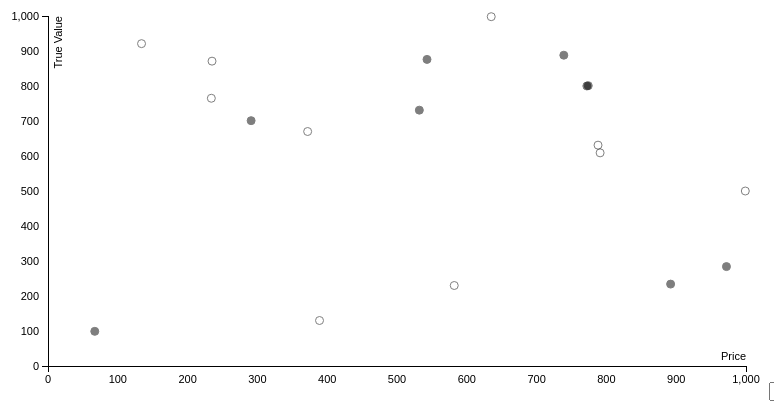
D3 v3 page, settled after 360 driven frames (6 s of simulated time); the page loaded 1 data file(s).


// ── d3scatter.js
var margin = {top: 20, right: 20, bottom: 30, left: 50};
    var w = 960 * 0.80 - margin.left - margin.right;
    var h = 500 * 0.80 - margin.top - margin.bottom;

/*var data = [
  {name: "A", type: "tech", price: 999, tValue: 500, vol: 1200},
  {name: "B", type: "transp", price: 772, tValue: 800, vol: 367},
  {name: "C", type: "transp", price: 372, tValue: 670, vol: 558},
  {name: "D", type: "tech", price: 774, tValue: 801, vol: 431},
  {name: "E", type: "retail", price: 389, tValue: 130, vol: 123},
  {name: "F", type: "fastfood", price: 739, tValue: 888, vol: 45},
  {name: "G", type: "fastfood", price: 582, tValue: 230, vol: 999},
  {name: "H", type: "tech", price: 972, tValue: 284, vol: 87},
  {name: "I", type: "pharm", price: 791, tValue: 609, vol: 449},
  {name: "J", type: "pharm", price: 291, tValue: 701, vol: 870},
  {name: "K", type: "transp", price: 134, tValue: 921, vol: 699},
  {name: "L", type: "retail", price: 532, tValue: 731, vol: 1002},
  {name: "M", type: "retail", price: 788, tValue: 631, vol: 310}
];*/

d3.csv("stocks.csv", function(error, data) {
    if (error) return console.warn(error);
    data.forEach(function(d) {
        name = d.name
        type = d.type
        price = d.price
        tValue = d.tValue
        vol = d.vol;
    })
    drawVis(data)
});

var col = d3.scale.category10()
    .range(["white", "black"]);

var svg = d3.select("body").append("svg")
    .attr("width", w + margin.left + margin.right)
    .attr("height", h + margin.top + margin.bottom)
  .append("g")
    .attr("transform", "translate(" + margin.left + "," + margin.top + ")");

var x = d3.scale.linear()
        .domain([0, 1000])
        .range([0, w]);

var xAxis = d3.svg.axis()
    .scale(x)
    .orient("bottom");

var y = d3.scale.linear()
        .domain([0, 1000])
        .range([h, 0]);

var yAxis = d3.svg.axis()
    .scale(y)
    .orient("left");

svg.append("g")
    .attr("class", "axis")
    .attr("transform", "translate(0," + h + ")")
    .call(xAxis)
    .append("text")
    .attr("x", w)
    .attr("y", -6)
    .style("text-anchor", "end")
    .text("Price");

svg.append("g")
    .attr("class", "axis")
    .call(yAxis)
    .append("text")
    .attr("transform", "rotate(-90)")
    .attr("y", 6)
    .attr("dy", ".71em")
    .style("text-anchor", "end")
    .text("True Value");

function drawVis(data) {
    var circles = svg.selectAll("circle")
        .data(data)
        .enter()
        .append("circle")
        .attr("cx", function (d) {
            return x(d.price);
        })
        .attr("cy", function (d) {
            return y(d.tValue);
        })
        .attr("r", 4)
        .style("stroke", "black")
        .style("fill", function (d) {
            return col(d.vol);
        })
        .style("opacity", 0.5);
}

var loadData = function() {
    var metric = document.getElementById('gender').selectedOptions[0].text;
    var dataFile = 'stocks/' + gender + '.csv'
    d3.csv(dataFile, parseRow, function(data) {

        var circ = g.selectAll('.circle').data(data);
        circ.enter().append('circ');
        circ.exit().remove();

    })
}


### data: stocks.csv
name, type, price, tValue, vol
A, tech, 999, 500, 1200
B, transp, 772, 800, 367
C, transp, 372, 670, 558
D, tech, 774, 801, 431
E, retail, 389, 130, 123
F, fastfood, 739, 888, 45
G, fastfood, 582, 230, 999
H, tech, 972, 284, 87
I, pharm, 791, 609, 449
J, pharm, 291, 701, 870
K, transp, 134, 921, 699
L, retail, 532, 731, 1002
M, retail, 788, 631, 310
N, tech, 543, 876, 879
O, transp, 234, 765, 765
P, retail, 892, 234, 345
Q, fastfood, 635, 998, 421
R, fastfood, 67, 99, 864
S, retail, 235, 871, 862